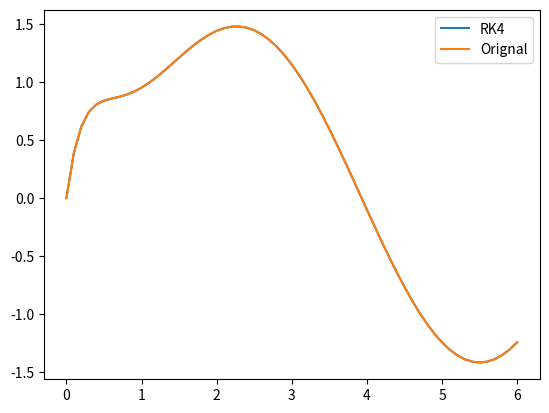

The matplotlib source for this figure:
# -*- coding: utf-8 -*-
"""
Created on Wed Aug  7 13:31:09 2024

[redacted]
"""

from numpy import*
import matplotlib.pyplot as plt

def g(x, y, z):         # z = dy/dx
    return z

def f(x, y, z):         
    return 10*sin(x) - 5*z - 6*y        # dy2/dx2 = 10sin(x) - 5dy/dx - 6y

x0 = 0
xn = 6
h = 0.1
n_steps = int((xn - x0) / h)

x = linspace(x0, xn, n_steps + 1)
y = zeros(len(x))
z = y.copy()
org = y.copy()
z[0], y[0] = 5, 0

for i in range(n_steps):
    
    k1 = h * g(x[i], y[i], z[i])
    l1 = h * f(x[i], y[i], z[i])
    
    k2 = h * g(x[i] + h/2 , y[i] + k1/2 , z[i] + l1/2)
    l2 = h * f(x[i] + h/2 , y[i] + k1/2 , z[i] + l1/2)
    
    k3 = h * g(x[i] + h/2 , y[i] + k2/2 , z[i] + l2/2)
    l3 = h * f(x[i] + h/2 , y[i] + k2/2 , z[i] + l2/2)
    
    k4 = h * g(x[i] + h , y[i] + k3 , z[i] + l3)
    l4 = h * f(x[i] + h , y[i] + k3 , z[i] + l3)
    
    z[i + 1] = z[i] + (l1 + 2*l2 + 2*l3 + l4) / 6
    y[i + 1] = y[i] + (k1 + 2*k2 + 2*k3 + k4) / 6


for i in range(len(x)):
    org[i] = -6*exp(-3*x[i]) + 7*exp(-2*x[i]) + sin(x[i]) - cos(x[i])

plt.plot(x, y, x, org)
plt.legend(["RK4", "Orignal"])

